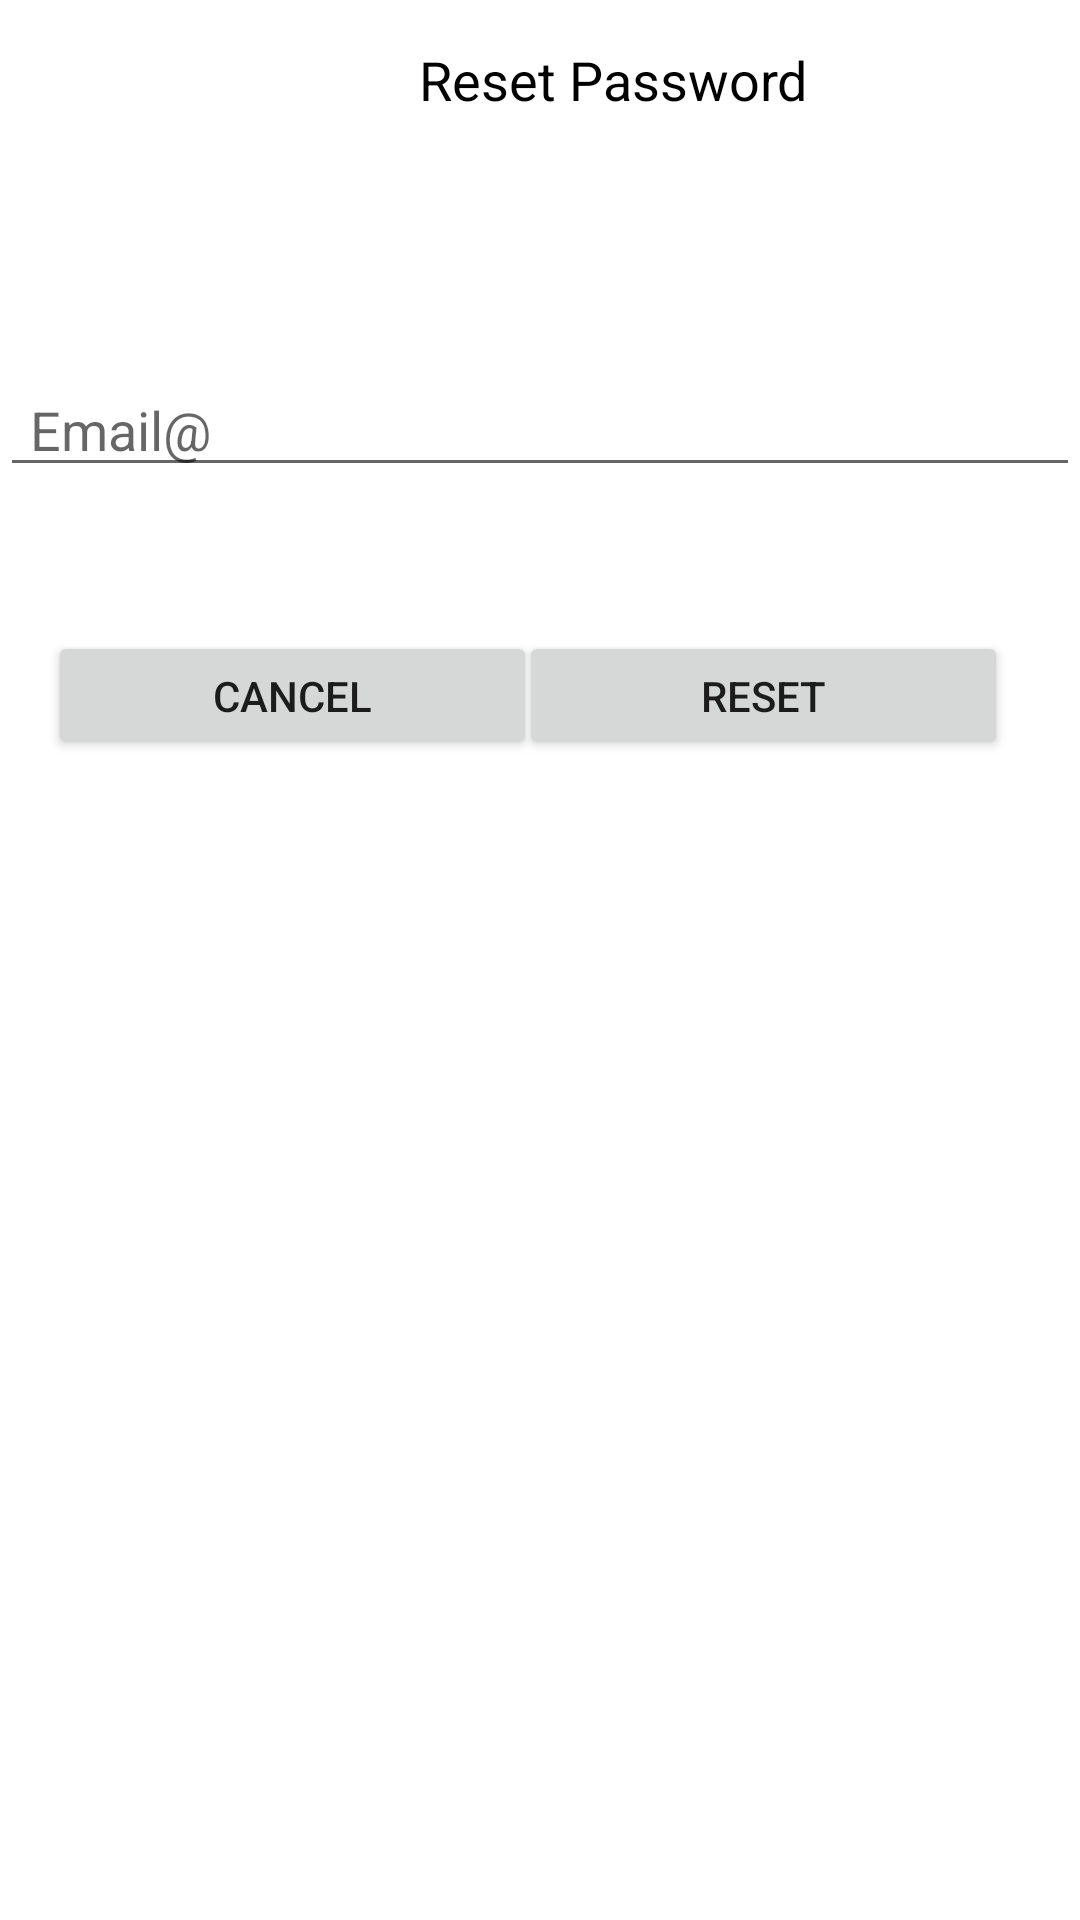

Reconstruct the res/layout file that produces this screen, plus the resources it refers to.
<!-- AndroidManifest.xml: application theme Theme.CarSpec -->
<!-- res/layout/resetpassword_dialog.xml -->
<?xml version="1.0" encoding="utf-8"?>
<androidx.constraintlayout.widget.ConstraintLayout xmlns:android="http://schemas.android.com/apk/res/android"
    xmlns:app="http://schemas.android.com/apk/res-auto"
    xmlns:tools="http://schemas.android.com/tools"
    android:layout_width="match_parent"
    android:layout_height="match_parent">

    <TextView
        android:id="@+id/reset_password_textView"
        android:layout_width="409dp"
        android:layout_height="53dp"
        android:gravity="center"
        android:text="Reset Password"
        android:textColor="@color/black"
        android:textSize="18sp"
        app:layout_constraintEnd_toEndOf="parent"
        app:layout_constraintHorizontal_bias="0.0"
        app:layout_constraintStart_toStartOf="parent"
        tools:layout_editor_absoluteY="97dp" />

    <EditText
        android:id="@+id/email_R_editText"
        android:layout_width="0dp"
        android:layout_height="wrap_content"
        android:layout_marginTop="68dp"
        android:ems="10"
        android:hint="Email@"
        android:inputType="textPersonName"
        android:paddingLeft="10dp"
        app:layout_constraintEnd_toEndOf="parent"
        app:layout_constraintHorizontal_bias="0.0"
        app:layout_constraintStart_toStartOf="parent"
        app:layout_constraintTop_toBottomOf="@+id/reset_password_textView" />

    <Button
        android:id="@+id/resetPass_button"
        android:layout_width="163dp"
        android:layout_height="43dp"
        android:layout_marginTop="48dp"
        android:layout_marginEnd="24dp"
        android:text="reset"
        app:layout_constraintEnd_toEndOf="parent"
        app:layout_constraintTop_toBottomOf="@+id/email_R_editText" />

    <Button
        android:id="@+id/cancelReset_button"
        android:layout_width="163dp"
        android:layout_height="43dp"
        android:layout_marginStart="16dp"
        android:layout_marginTop="48dp"
        android:text="cancel"
        app:layout_constraintStart_toStartOf="parent"
        app:layout_constraintTop_toBottomOf="@+id/email_R_editText" />
</androidx.constraintlayout.widget.ConstraintLayout>
<!-- resources referenced by this layout -->
<resources>
  <style name="Theme.CarSpec" parent="Theme.MaterialComponents.DayNight.DarkActionBar">
          
          <item name="colorPrimary">@color/purple_500</item>
          <item name="colorPrimaryVariant">@color/purple_700</item>
          <item name="colorOnPrimary">@color/white</item>
          
          <item name="colorSecondary">@color/teal_200</item>
          <item name="colorSecondaryVariant">@color/teal_700</item>
          <item name="colorOnSecondary">@color/black</item>
          
          <item name="android:statusBarColor" tools:targetApi="l">?attr/colorPrimaryVariant</item>
          
      </style>
  <!-- not gathered from this repository: default colours our renderer supplied (Android Studio template values) -->
  <color name="purple_500">#FF6200EE</color>
  <color name="purple_700">#FF3700B3</color>
  <color name="teal_200">#FF03DAC5</color>
  <color name="teal_700">#FF018786</color>
  <color name="black">#FF000000</color>
  <color name="white">#FFFFFFFF</color>
</resources>
